Photos from the image-classification dataset "data" in the GitHub repository radhika24cs/fedxray. Its 6 classes are: atelectasis, cardiomegaly, infiltration, normal, pleural effusion, pneumonia.

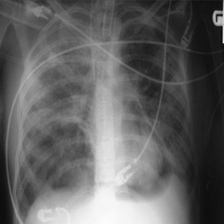
Label: cardiomegaly

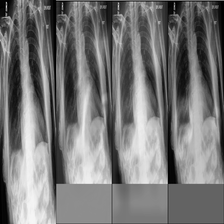
Label: pleural effusion

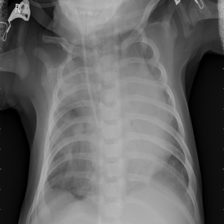
Label: pneumonia

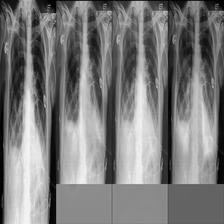
Label: atelectasis

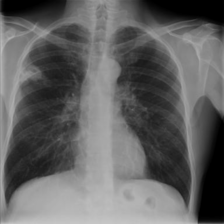
Label: cardiomegaly

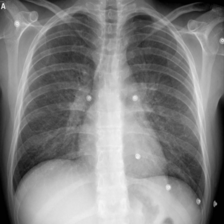
Label: pleural effusion
